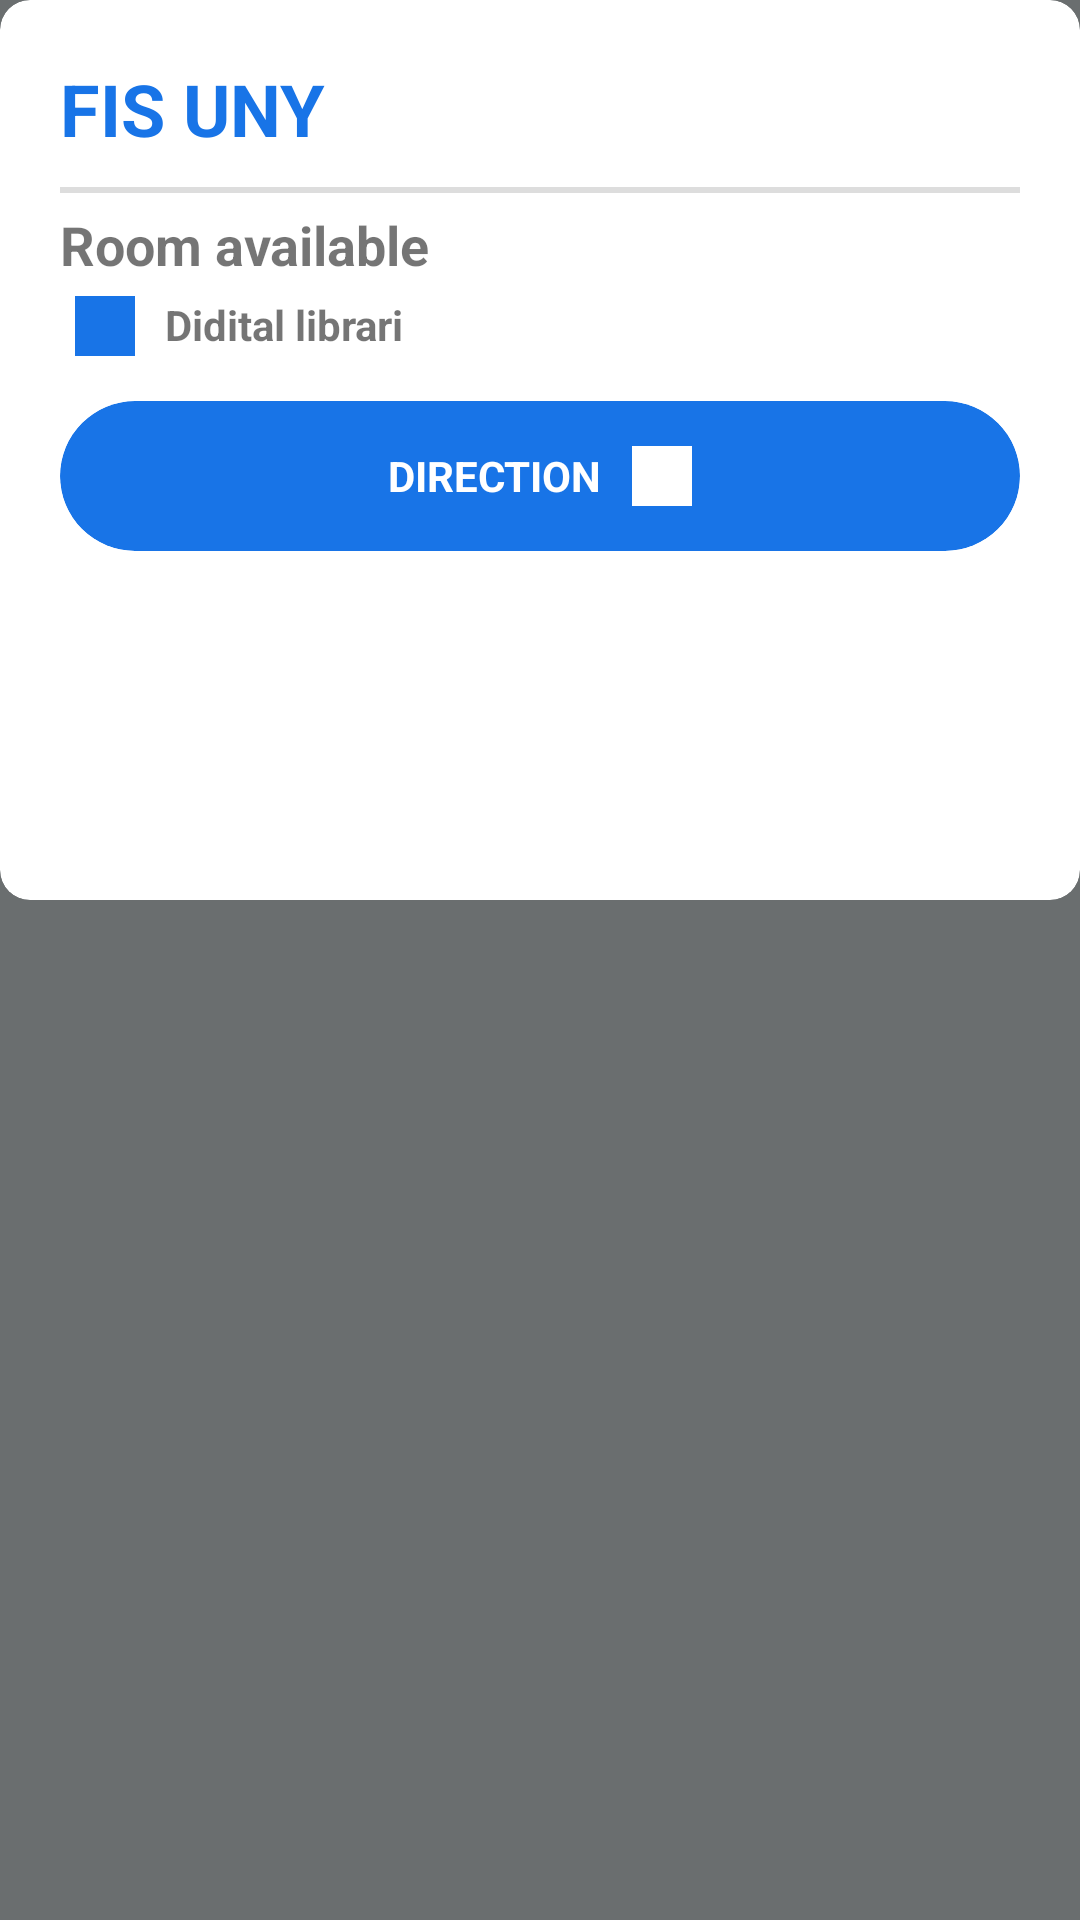

Produce the Android XML layout that renders to this screen, including the resource entries it uses.
<!-- AndroidManifest.xml: application theme AppTheme -->
<!-- res/layout/maps_sheet.xml -->
<?xml version="1.0" encoding="utf-8"?>
<LinearLayout
        android:id="@+id/sheet"
        android:background="@color/colorAccent"
        xmlns:android="http://schemas.android.com/apk/res/android"
        android:layout_width="match_parent"
        android:layout_height="wrap_content"
        android:layout_marginTop="400dp"
        xmlns:app="http://schemas.android.com/apk/res-auto"
        app:behavior_hideable="true"
        app:behavior_peekHeight="100dp"
        app:layout_behavior="android.support.design.widget.BottomSheetBehavior">
    <androidx.cardview.widget.CardView
            app:cardCornerRadius="10dp"
            app:cardElevation="0dp"
            android:background="#ffffffff"
            android:layout_width="match_parent"
            android:layout_height="300dp">
        <LinearLayout
                android:orientation="vertical"
                android:layout_margin="20dp"
                android:layout_width="match_parent"
                android:layout_height="wrap_content">
            <TextView
                    android:text="FIS UNY"
                    android:textSize="24dp"
                    android:textStyle="bold"
                    android:textColor="@color/colorPrimary"
                    android:layout_width="wrap_content"
                    android:layout_height="wrap_content" />
            <ImageView
                    android:layout_marginTop="10dp"
                    android:src="#26202020"
                    android:layout_width="match_parent"
                    android:layout_height="2dp" />
            <LinearLayout
                    android:orientation="vertical"
                    android:layout_width="match_parent"
                    android:layout_height="match_parent">
                <TextView
                        android:layout_marginTop="5dp"
                        android:textSize="18dp"
                        android:textStyle="bold"
                        android:text="Room available"
                        android:layout_width="wrap_content"
                        android:layout_height="wrap_content" />
                <LinearLayout
                        android:layout_margin="5dp"
                        android:orientation="horizontal"
                        android:layout_width="wrap_content"
                        android:layout_height="wrap_content">
                    <ImageView
                            android:src="@color/colorPrimary"
                            android:layout_width="20dp"
                            android:layout_height="20dp" />
                    <TextView
                            android:layout_marginLeft="10dp"
                            android:text="Didital librari"
                            android:textStyle="bold"
                            android:layout_width="wrap_content"
                            android:layout_height="wrap_content" />
                </LinearLayout>

            </LinearLayout>
            <androidx.cardview.widget.CardView
                    app:cardElevation="0dp"
                    android:layout_marginTop="10dp"
                    app:cardBackgroundColor="@color/colorPrimary"
                    app:cardCornerRadius="25dp"
                    android:layout_width="match_parent"
                    android:layout_height="50dp" >
                <LinearLayout
                        android:gravity="center"
                        android:layout_gravity="center"
                        android:layout_width="match_parent"
                        android:layout_height="match_parent">
                    <TextView
                            android:text="DIRECTION"
                            android:textStyle="bold"
                            android:textColor="#ffffffff"
                            android:layout_width="wrap_content"
                            android:layout_height="wrap_content" />
                    <ImageView
                            android:src="@color/white"
                            android:layout_marginLeft="10dp"
                            android:layout_width="20dp"
                            android:layout_height="20dp" />
                </LinearLayout>
            </androidx.cardview.widget.CardView>
        </LinearLayout>
    </androidx.cardview.widget.CardView>

</LinearLayout>
<!-- resources referenced by this layout -->
<resources>
  <color name="colorAccent">#6A6E6F</color>
  <color name="colorPrimary">#1874E7</color>
  <color name="white">#fff</color>
  <style name="AppTheme" parent="Theme.MaterialComponents.Light">
          
          <item name="colorPrimary">@color/colorPrimary</item>
          <item name="colorPrimaryDark">@color/colorPrimaryDark</item>
          <item name="colorAccent">@color/colorAccent</item>
          <item name="android:statusBarColor">@color/colorPrimaryDark</item>
          <item name="android:textColorPrimary">@color/white</item>
      </style>
  <color name="colorPrimaryDark">#0B5DD9</color>
</resources>
